Image classification data set "dataset_upma_vs_halwa" (UtkarshMitta/ES654_Assignment_5 on GitHub). Class labels (2): halwa, upma.

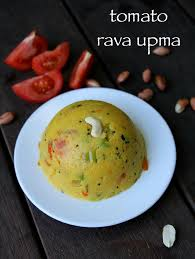
Label: upma

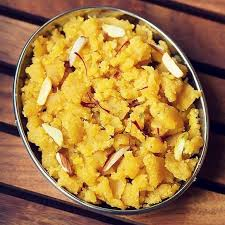
Label: halwa

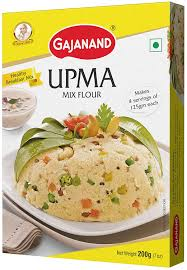
Label: upma

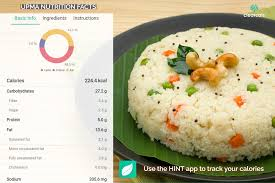
Label: upma

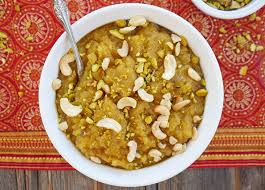
Label: halwa

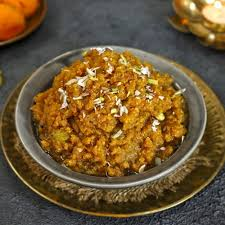
Label: halwa
